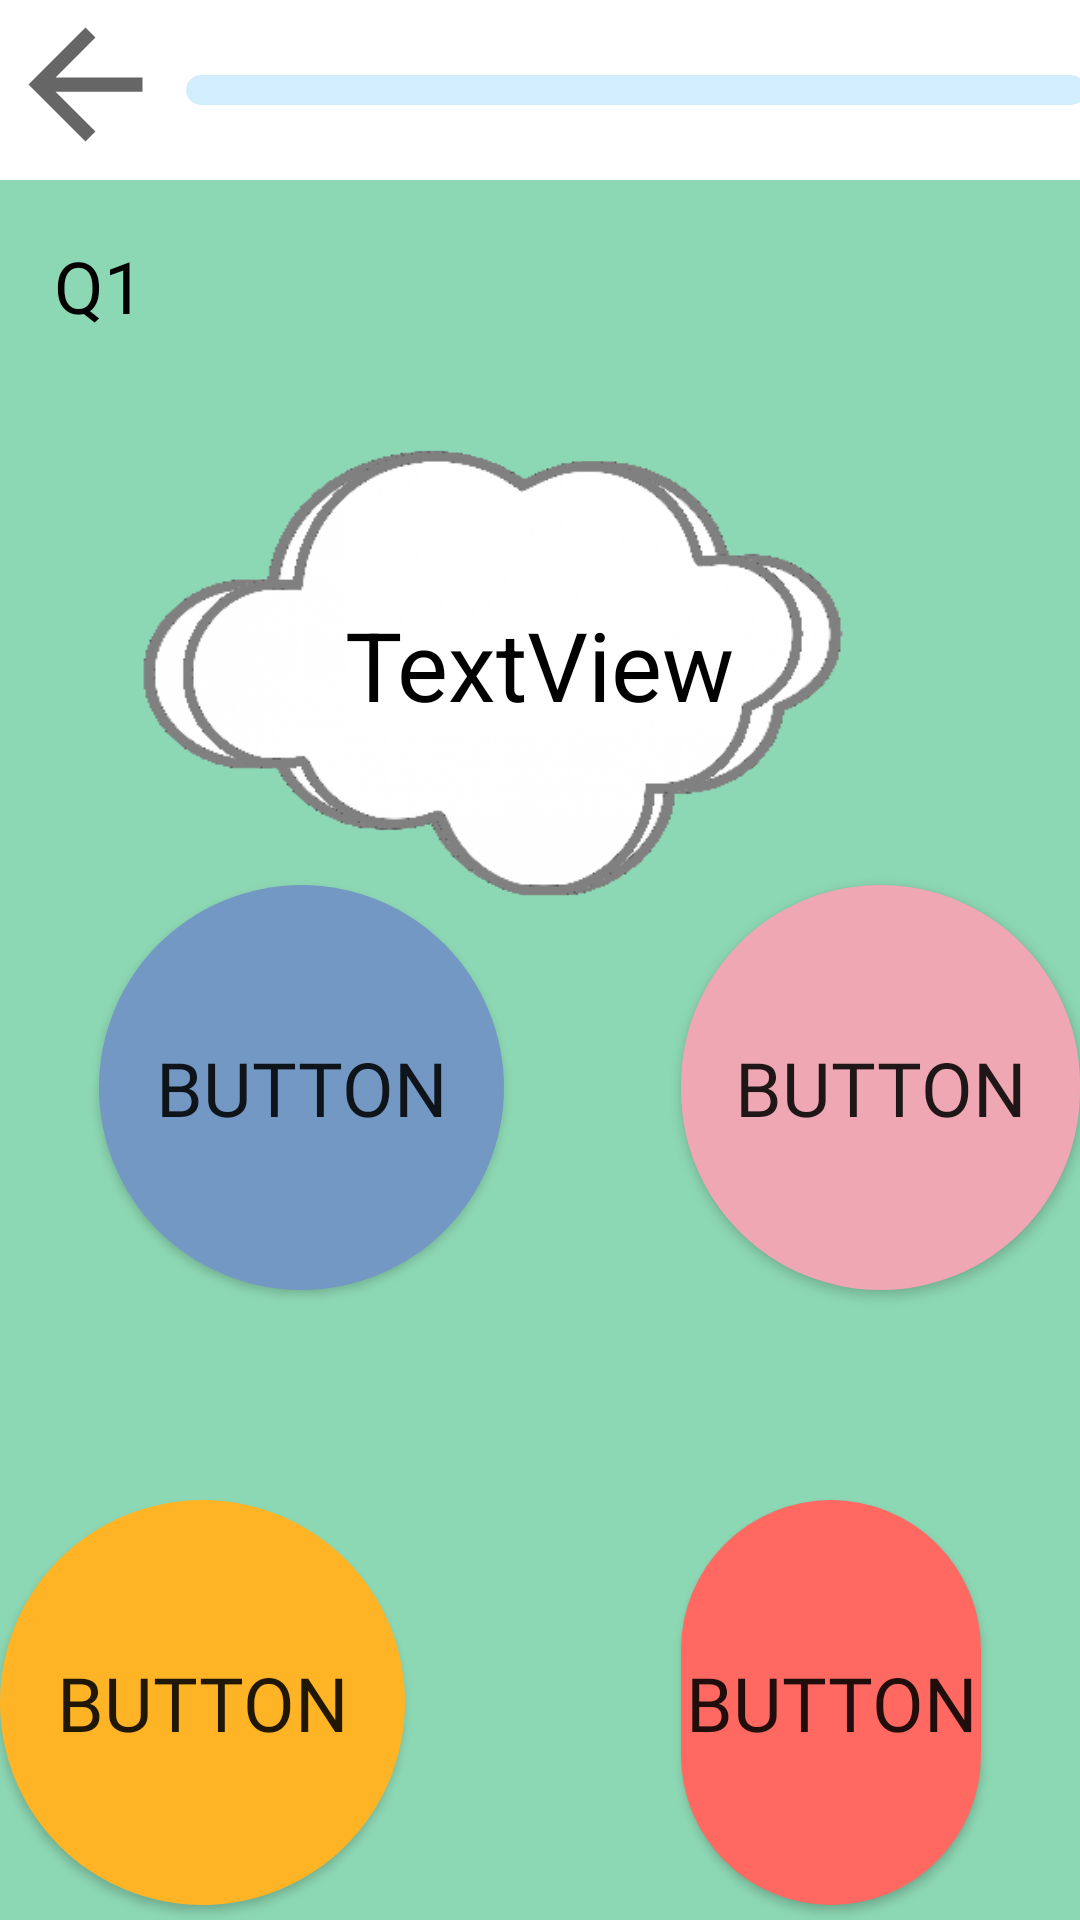

Reconstruct the res/layout file that produces this screen, plus the resources it refers to.
<!-- AndroidManifest.xml: fallback theme Theme.MaterialComponents.DayNight.NoActionBar -->
<!-- res/layout/quiz.xml -->
<?xml version="1.0" encoding="utf-8"?>
<RelativeLayout xmlns:android="http://schemas.android.com/apk/res/android"
    xmlns:app="http://schemas.android.com/apk/res-auto"
    xmlns:tools="http://schemas.android.com/tools"
    android:layout_width="match_parent"
    android:layout_height="match_parent"
    android:background="@color/green">

    <ImageView
        android:id="@+id/imageView6"
        android:layout_width="238dp"
        android:layout_height="173dp"
        android:layout_alignParentTop="true"
        android:layout_alignParentEnd="true"
        android:layout_centerHorizontal="true"
        android:layout_marginTop="127dp"
        android:layout_marginEnd="76dp"
        android:background="@drawable/thought"
        app:layout_constraintEnd_toEndOf="parent"
        app:layout_constraintStart_toStartOf="parent"
        app:srcCompat="@drawable/thought"
        tools:srcCompat="@drawable/thought" />

    <TextView
        android:id="@+id/questionDisplay"
        android:layout_width="wrap_content"
        android:layout_height="wrap_content"
        android:layout_alignParentTop="true"
        android:layout_centerHorizontal="true"
        android:layout_marginTop="200dp"
        android:text="TextView"
        android:textColor="@color/black"
        android:textSize="32dp" />

    <Button
        android:id="@+id/choice4"
        android:layout_width="135dp"
        android:layout_height="135dp"
        android:layout_alignParentTop="true"
        android:layout_alignParentEnd="true"
        android:layout_marginStart="227dp"
        android:layout_marginTop="500dp"
        android:layout_marginEnd="33dp"
        android:background="@drawable/question1"
        android:fontFamily="@font/sassoonprimary"
        android:onClick="answer"
        android:text="Button"
        android:textSize="25sp" />

    <Button
        android:id="@+id/choice3"
        android:layout_width="135dp"
        android:layout_height="135dp"
        android:layout_alignParentTop="true"
        android:layout_alignParentEnd="true"
        android:layout_marginTop="500dp"
        android:layout_marginEnd="225dp"
        android:background="@drawable/question4"
        android:fontFamily="@font/sassoonprimary"
        android:onClick="answer"
        android:text="Button"
        android:textSize="25sp" />

    <Button
        android:id="@+id/choice1"
        android:layout_width="135dp"
        android:layout_height="135dp"
        android:layout_alignParentStart="true"
        android:layout_alignParentTop="true"
        android:layout_marginStart="33dp"
        android:layout_marginTop="295dp"
        android:background="@drawable/question2"
        android:fontFamily="@font/sassoonprimary"
        android:onClick="answer"
        android:text="Button"
        android:textSize="25sp" />

    <Button
        android:id="@+id/choice2"
        android:layout_width="135dp"
        android:layout_height="135dp"
        android:layout_alignParentStart="true"
        android:layout_alignParentTop="true"
        android:layout_marginStart="227dp"
        android:layout_marginTop="295dp"
        android:background="@drawable/question3"
        android:fontFamily="@font/sassoonprimary"
        android:onClick="answer"
        android:text="Button"
        android:textSize="25sp" />

    <androidx.constraintlayout.widget.ConstraintLayout
        android:layout_width="match_parent"
        android:layout_height="60dp"
        android:background="@color/white">

        <ImageButton
            android:id="@+id/imageButton4"
            android:layout_width="57dp"
            android:layout_height="57dp"
            android:layout_marginTop="-1dp"

            android:background="?android:attr/homeAsUpIndicator"
            android:onClick="backHome"
            app:layout_constraintTop_toTopOf="parent"
            tools:layout_editor_absoluteX="7dp" />

        <ProgressBar
            android:id="@+id/progressBar"
            style="?android:attr/progressBarStyleHorizontal"
            android:layout_width="300dp"
            android:layout_height="10dp"
            android:layout_marginStart="5dp"
            android:layout_weight="1"
            android:indeterminate="false"
            android:max="10"
            android:minHeight="50dp"
            android:progress="0"
            android:progressDrawable="@drawable/progressbar"
            app:layout_constraintBottom_toBottomOf="parent"
            app:layout_constraintStart_toEndOf="@+id/imageButton4"
            app:layout_constraintTop_toTopOf="parent" />

    </androidx.constraintlayout.widget.ConstraintLayout>

    <TextView
        android:id="@+id/noOfQ"
        android:layout_width="wrap_content"
        android:layout_height="wrap_content"
        android:layout_alignParentStart="true"
        android:layout_alignParentTop="true"
        android:layout_marginStart="18dp"
        android:layout_marginTop="79dp"
        android:fontFamily="@font/sassoonmedium"
        android:text="Q1"
        android:textColor="@color/black"
        android:textSize="24dp"
        app:layout_constraintStart_toStartOf="parent"
        tools:layout_centerHorizontal="true" />

</RelativeLayout>
<!-- resources referenced by this layout -->
<resources>
  <color name="black">#FF000000</color>
  <color name="green">#8dd8b4</color>
  <color name="white">#FFFFFFFF</color>
  <!-- drawable progressbar (drawable-v24) -->
  <?xml version="1.0" encoding="utf-8"?>
  <layer-list xmlns:android="http://schemas.android.com/apk/res/android">
  
      <item android:id="@android:id/background">
  
          <shape android:shape="rectangle" >
              <corners android:radius="6dp"/>
              <solid android:color="#D2EDFC"/>
          </shape>
  
      </item>
  
  
      <item android:id="@android:id/progress">
  
          <scale android:scaleWidth="100%">
              <shape android:shape="rectangle">
                  <corners android:radius="6dp"/>
                  <solid android:color="@color/green"/>
              </shape>
          </scale>
  
      </item>
  
  </layer-list>
  <!-- drawable question1 (drawable-v24) -->
  <?xml version="1.0" encoding="utf-8"?>
  <shape xmlns:android="http://schemas.android.com/apk/res/android">
      <solid android:color="#ff6961" />
      <corners android:radius="500dp" />
  </shape>
  <!-- drawable question2 (drawable-v24) -->
  <?xml version="1.0" encoding="utf-8"?>
  <shape xmlns:android="http://schemas.android.com/apk/res/android">
      <solid android:color="#7398c4" />
      <corners android:radius="500dp" />
  </shape>
  <!-- drawable question3 (drawable-v24) -->
  <?xml version="1.0" encoding="utf-8"?>
  <shape xmlns:android="http://schemas.android.com/apk/res/android">
      <solid android:color="#eea7b3" />
      <corners android:radius="500dp" />
  
  </shape>
  <!-- drawable question4 (drawable-v24) -->
  <?xml version="1.0" encoding="utf-8"?>
  <shape xmlns:android="http://schemas.android.com/apk/res/android">
      <solid android:color="#ffb426" />
      <corners android:radius="500dp" />
  
  </shape>
  <!-- drawable thought: png bitmap (drawable, 15102 bytes) -->
</resources>
